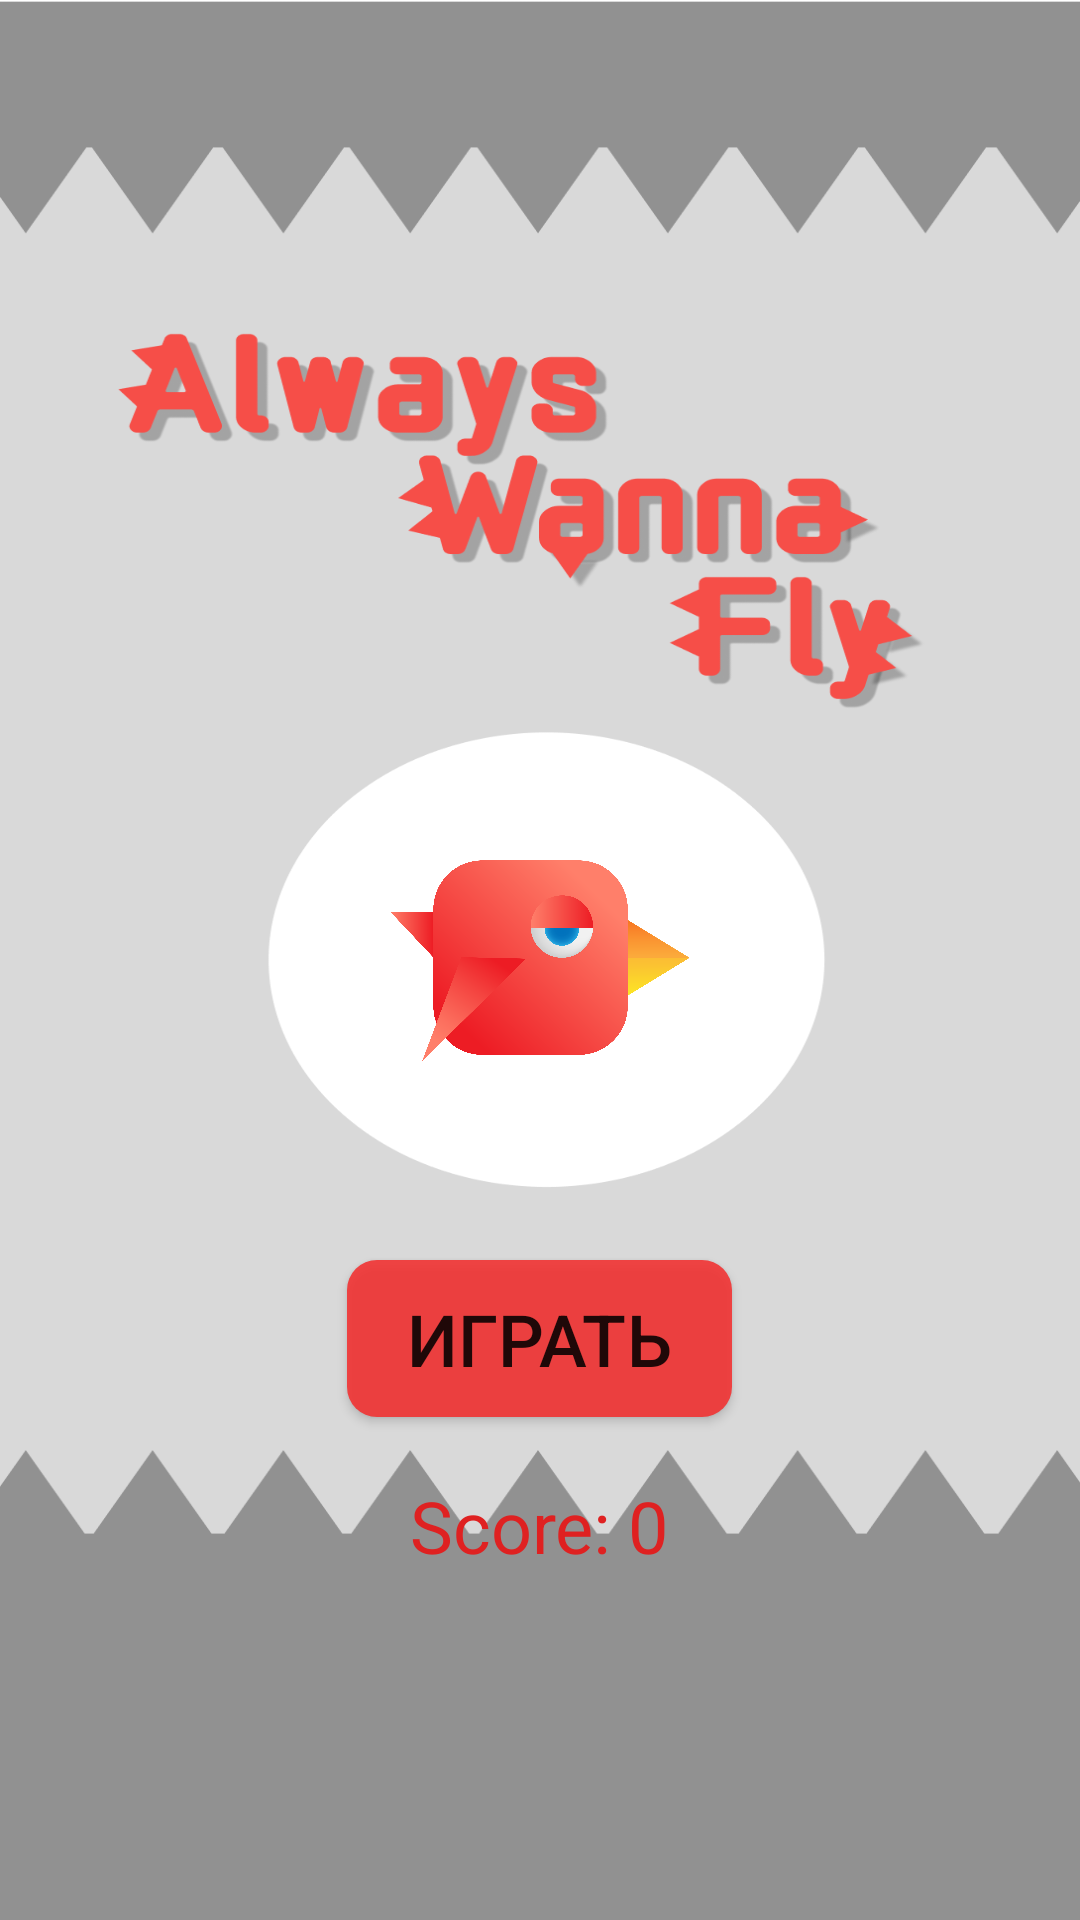

Here is an Android app screen rendered from its layout file. Give the layout XML and the strings, colors and styles it references.
<!-- AndroidManifest.xml: application theme Theme.AlwaysWannaFly -->
<!-- res/layout/activity_main.xml -->
<RelativeLayout xmlns:android="http://schemas.android.com/apk/res/android"
                xmlns:tools="http://schemas.android.com/tools"
                android:layout_width="match_parent"
                android:layout_height="match_parent"
                android:background="@drawable/pisapopa"
                tools:context=".MainActivity">

    
    <ImageView
            android:id="@+id/gameCharacter"
            android:layout_width="100dp"
            android:layout_height="100dp"
            android:layout_centerInParent="true"
            android:src="@drawable/character_falling"/>

    
    <Button
            android:id="@+id/playButton"
            android:layout_width="wrap_content"
            android:layout_height="wrap_content"
            android:text="Играть"
            android:textSize="24sp"
            android:layout_below="@id/gameCharacter"
            android:layout_centerHorizontal="true"
            android:layout_marginTop="50dp"
            android:background="@drawable/button_background"/>

    
    <TextView
            android:id="@+id/scoreTextView"
            android:layout_width="wrap_content"
            android:layout_height="wrap_content"
            android:text="Score: 0"
            android:textSize="24sp"
            android:textColor="#DF2121"
            android:layout_below="@id/playButton"
            android:layout_centerHorizontal="true"
            android:layout_marginTop="20dp"/>
</RelativeLayout>
<!-- resources referenced by this layout -->
<resources>
  <!-- drawable button_background (drawable) -->
  <selector xmlns:android="http://schemas.android.com/apk/res/android">
      <item>
          <shape android:shape="rectangle">
              <solid android:color="#E1F33030" />
              <corners android:radius="10dp" />
              <padding android:left="20dp" android:top="10dp" android:right="20dp" android:bottom="10dp" />
          </shape>
      </item>
  </selector>
  <!-- drawable character_falling: png bitmap (drawable, 592531 bytes) -->
  <!-- drawable pisapopa: png bitmap (drawable, 75031 bytes) -->
  <style name="Theme.AlwaysWannaFly" parent="Theme.AppCompat.Light.NoActionBar">
          
          <item name="colorPrimary">@color/purple_500</item>
          <item name="colorPrimaryDark">@color/purple_700</item>
          <item name="colorAccent">@color/teal_200</item>
      </style>
  <!-- not gathered from this repository: default colours our renderer supplied (Android Studio template values) -->
  <color name="purple_500">#FF6200EE</color>
  <color name="purple_700">#FF3700B3</color>
  <color name="teal_200">#FF03DAC5</color>
</resources>
